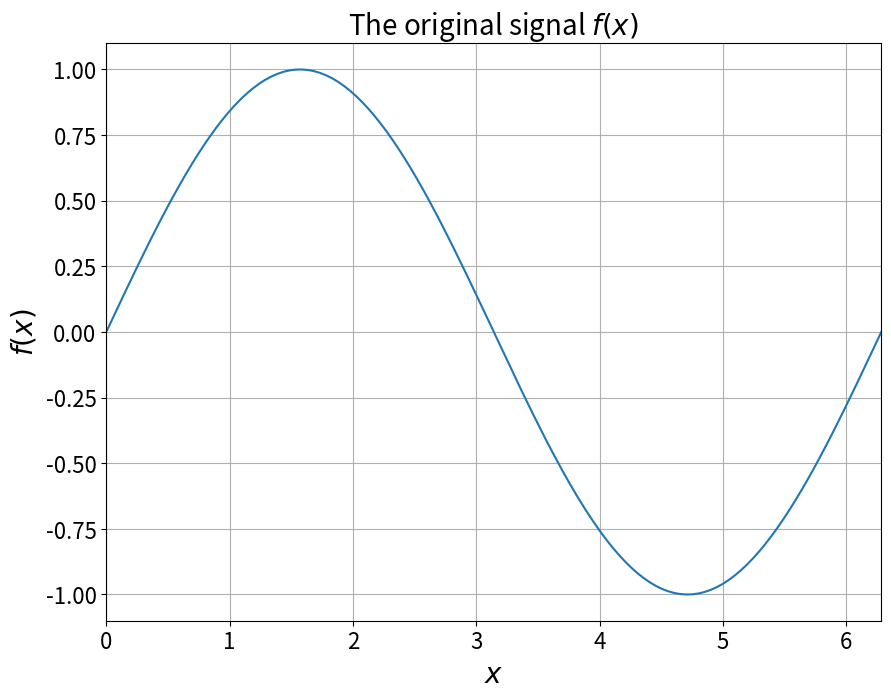
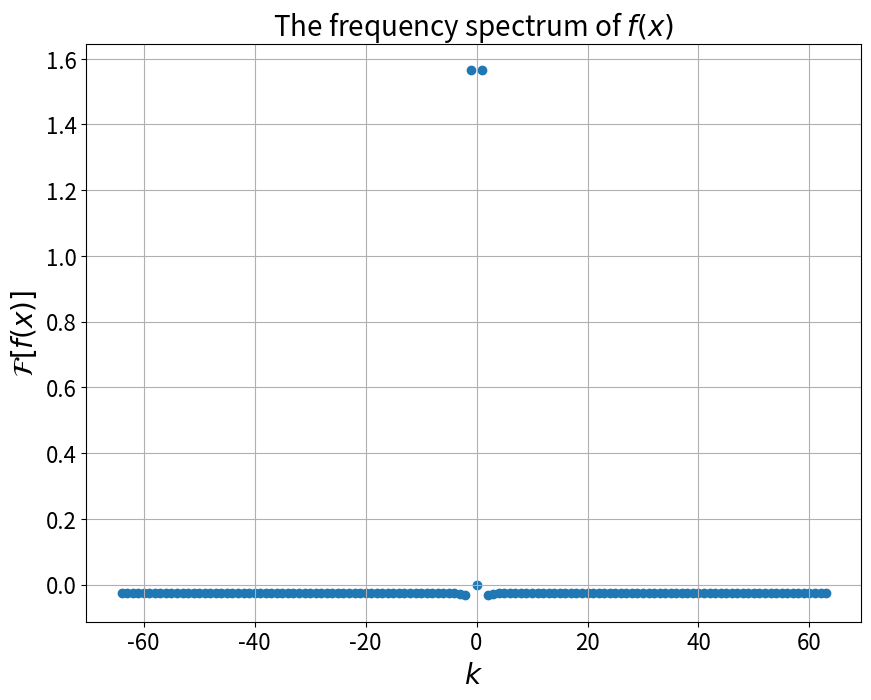
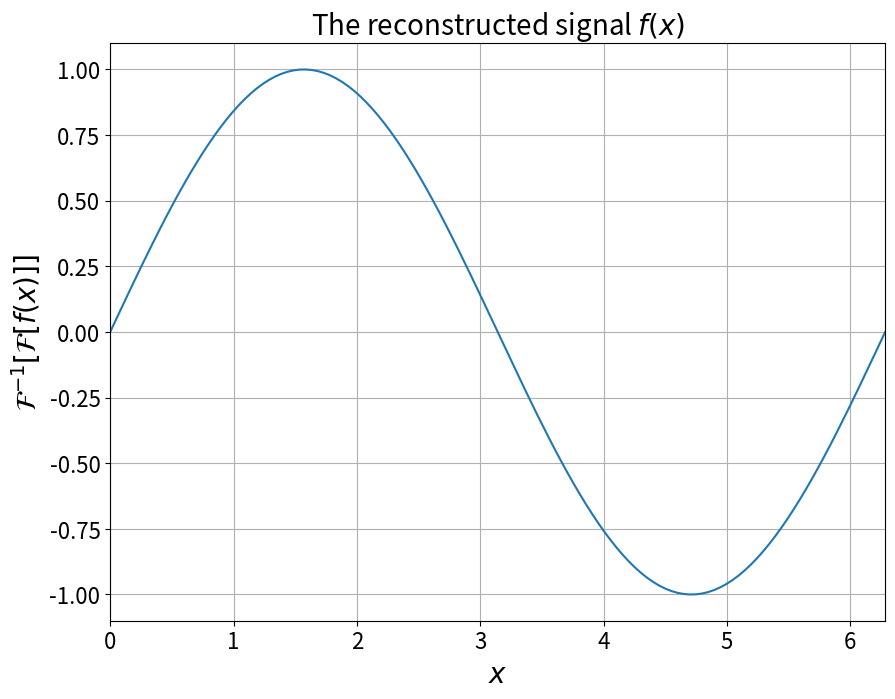
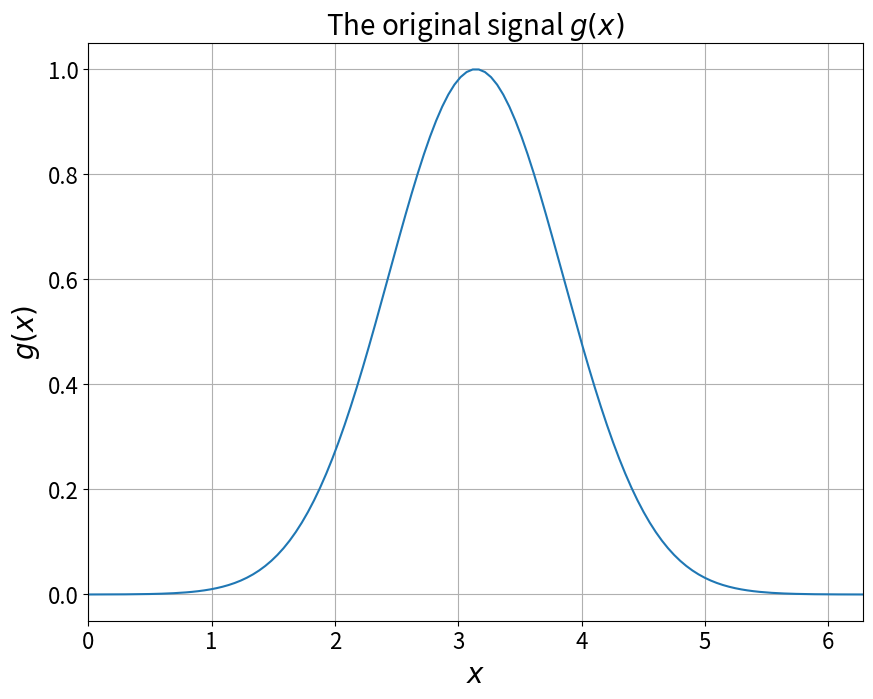
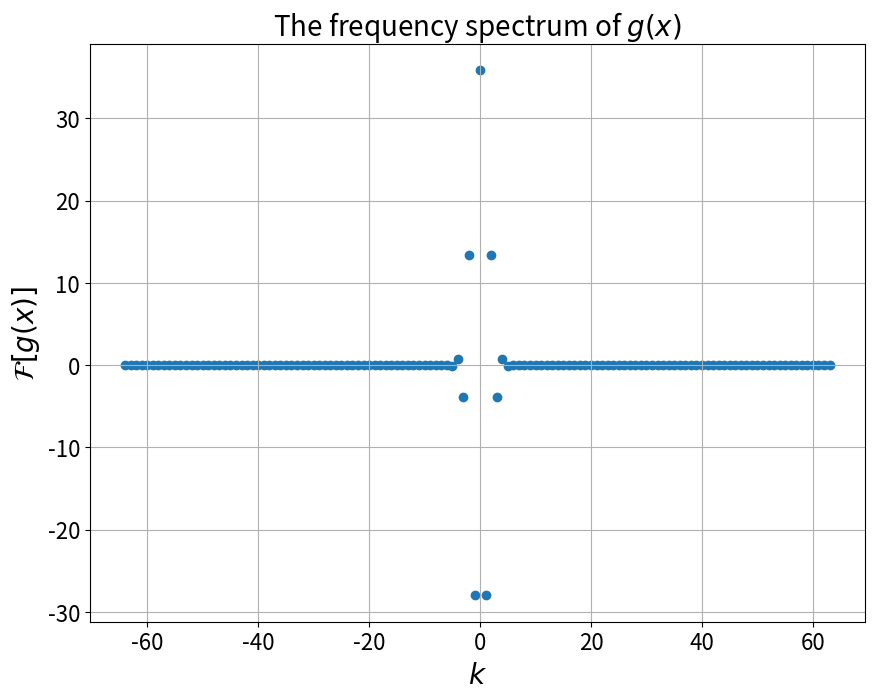
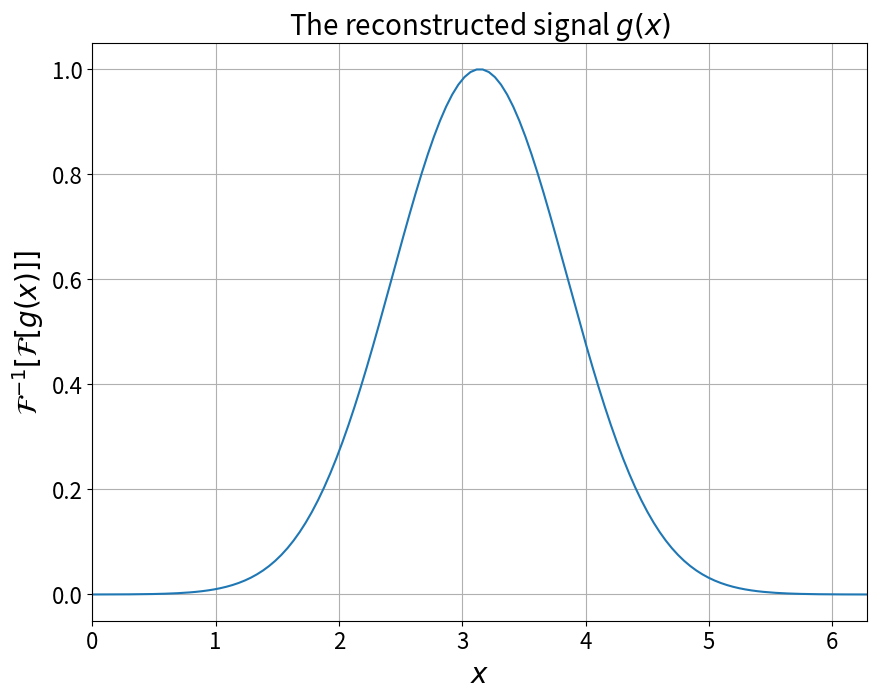
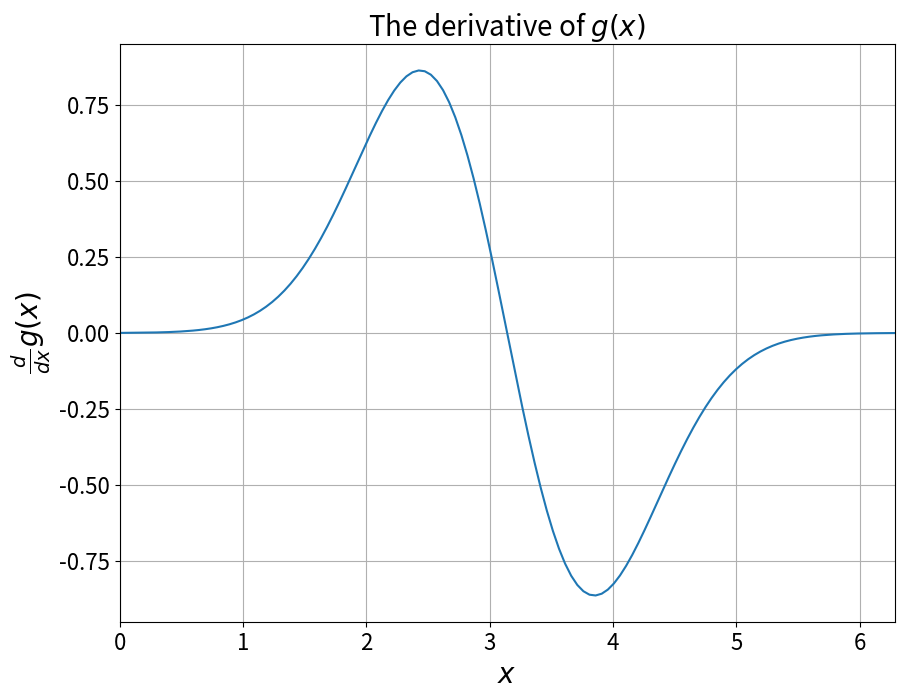

Recreate these plots in Python, in order.
import numpy as np
import matplotlib.pyplot as plt


#------------------------------------------------------------------------------
# A1a:
# Functions:
def f(x):
    return np.sin(x)

def g(x):
    return np.exp(-1. * (x - np.pi)**2)

def A1a(parameter, function, function_name):
    first, last, N = parameter
    
    # Fourier magic:
    x = np.linspace(first, last, int(N))
    signal = function(x)
    k = np.fft.fftfreq(int(N), 1/N)
    fourier = np.fft.fft(signal)
    signal_reconstructed = np.fft.ifft(fourier)
    
    # Plotting:
    plt.figure(figsize=(10, 7.5))
    plt.plot(x, signal)
    plt.xlabel("$x$", fontsize=20)
    plt.xlim(first, last)
    plt.ylabel(function_name+"$(x)$", fontsize=20)
    plt.title("The original signal "+function_name+"$(x)$", fontsize=20)
    plt.tick_params(labelsize=16)
    plt.grid(True)
    plt.savefig("A1a_original_signal_"+function_name[1]+".png")
    plt.show()
    
    plt.figure(figsize=(10, 7.5))
    plt.scatter(k, fourier)
    plt.xlabel("$k$", fontsize=20)
    plt.ylabel(r"$\mathcal{F}[$"+function_name+"$(x)]$", fontsize=20)
    plt.title("The frequency spectrum of "+function_name+"$(x)$", fontsize=20)
    plt.tick_params(labelsize=16)
    plt.grid(True)
    plt.savefig("A1a_frequency_spectrum_"+function_name[1]+".png")
    plt.show()
    
    plt.figure(figsize=(10, 7.5))
    plt.plot(x, signal_reconstructed)
    plt.xlabel("$x$", fontsize=20)
    plt.xlim(first, last)
    plt.ylabel(r"$\mathcal{F}^{-1}[\mathcal{F}[$"+function_name+"$(x)]]$", fontsize=20)
    plt.title("The reconstructed signal "+function_name+"$(x)$", fontsize=20)
    plt.tick_params(labelsize=16)
    plt.grid(True)
    plt.savefig("A1a_reconstructed_signal_"+function_name[1]+".png")
    plt.show()



# Using the functions to create the plots:
parameter = [0., 2*np.pi, 128.]
A1a(parameter, f, "$f$")
A1a(parameter, g, "$g$")


#------------------------------------------------------------------------------
# A1c:
# Calculating the derivative of g(x) by using the Fourier transform:
x = np.linspace(0., 2*np.pi, 128)
g_values = g(x)
k = np.fft.fftfreq(128, 1./128.)
fourier_g_values = np.fft.fft(g_values)
tmp = np.zeros(128, dtype=np.complex128)
for i in range(0, 128):
    tmp[i] = 1j * k[i] * fourier_g_values[i]
derivative_g_values = np.fft.ifft(tmp)

# Plotting:
plt.figure(figsize=(10, 7.5))
plt.plot(x, derivative_g_values)
plt.xlabel("$x$", fontsize=20)
plt.xlim(0., 2*np.pi)
plt.ylabel(r"$\frac{d}{dx}g(x)$", fontsize=20)
plt.title("The derivative of $g(x)$", fontsize=20)
plt.tick_params(labelsize=16)
plt.grid(True)
plt.savefig("A1c_derivative_g.png")
plt.show()